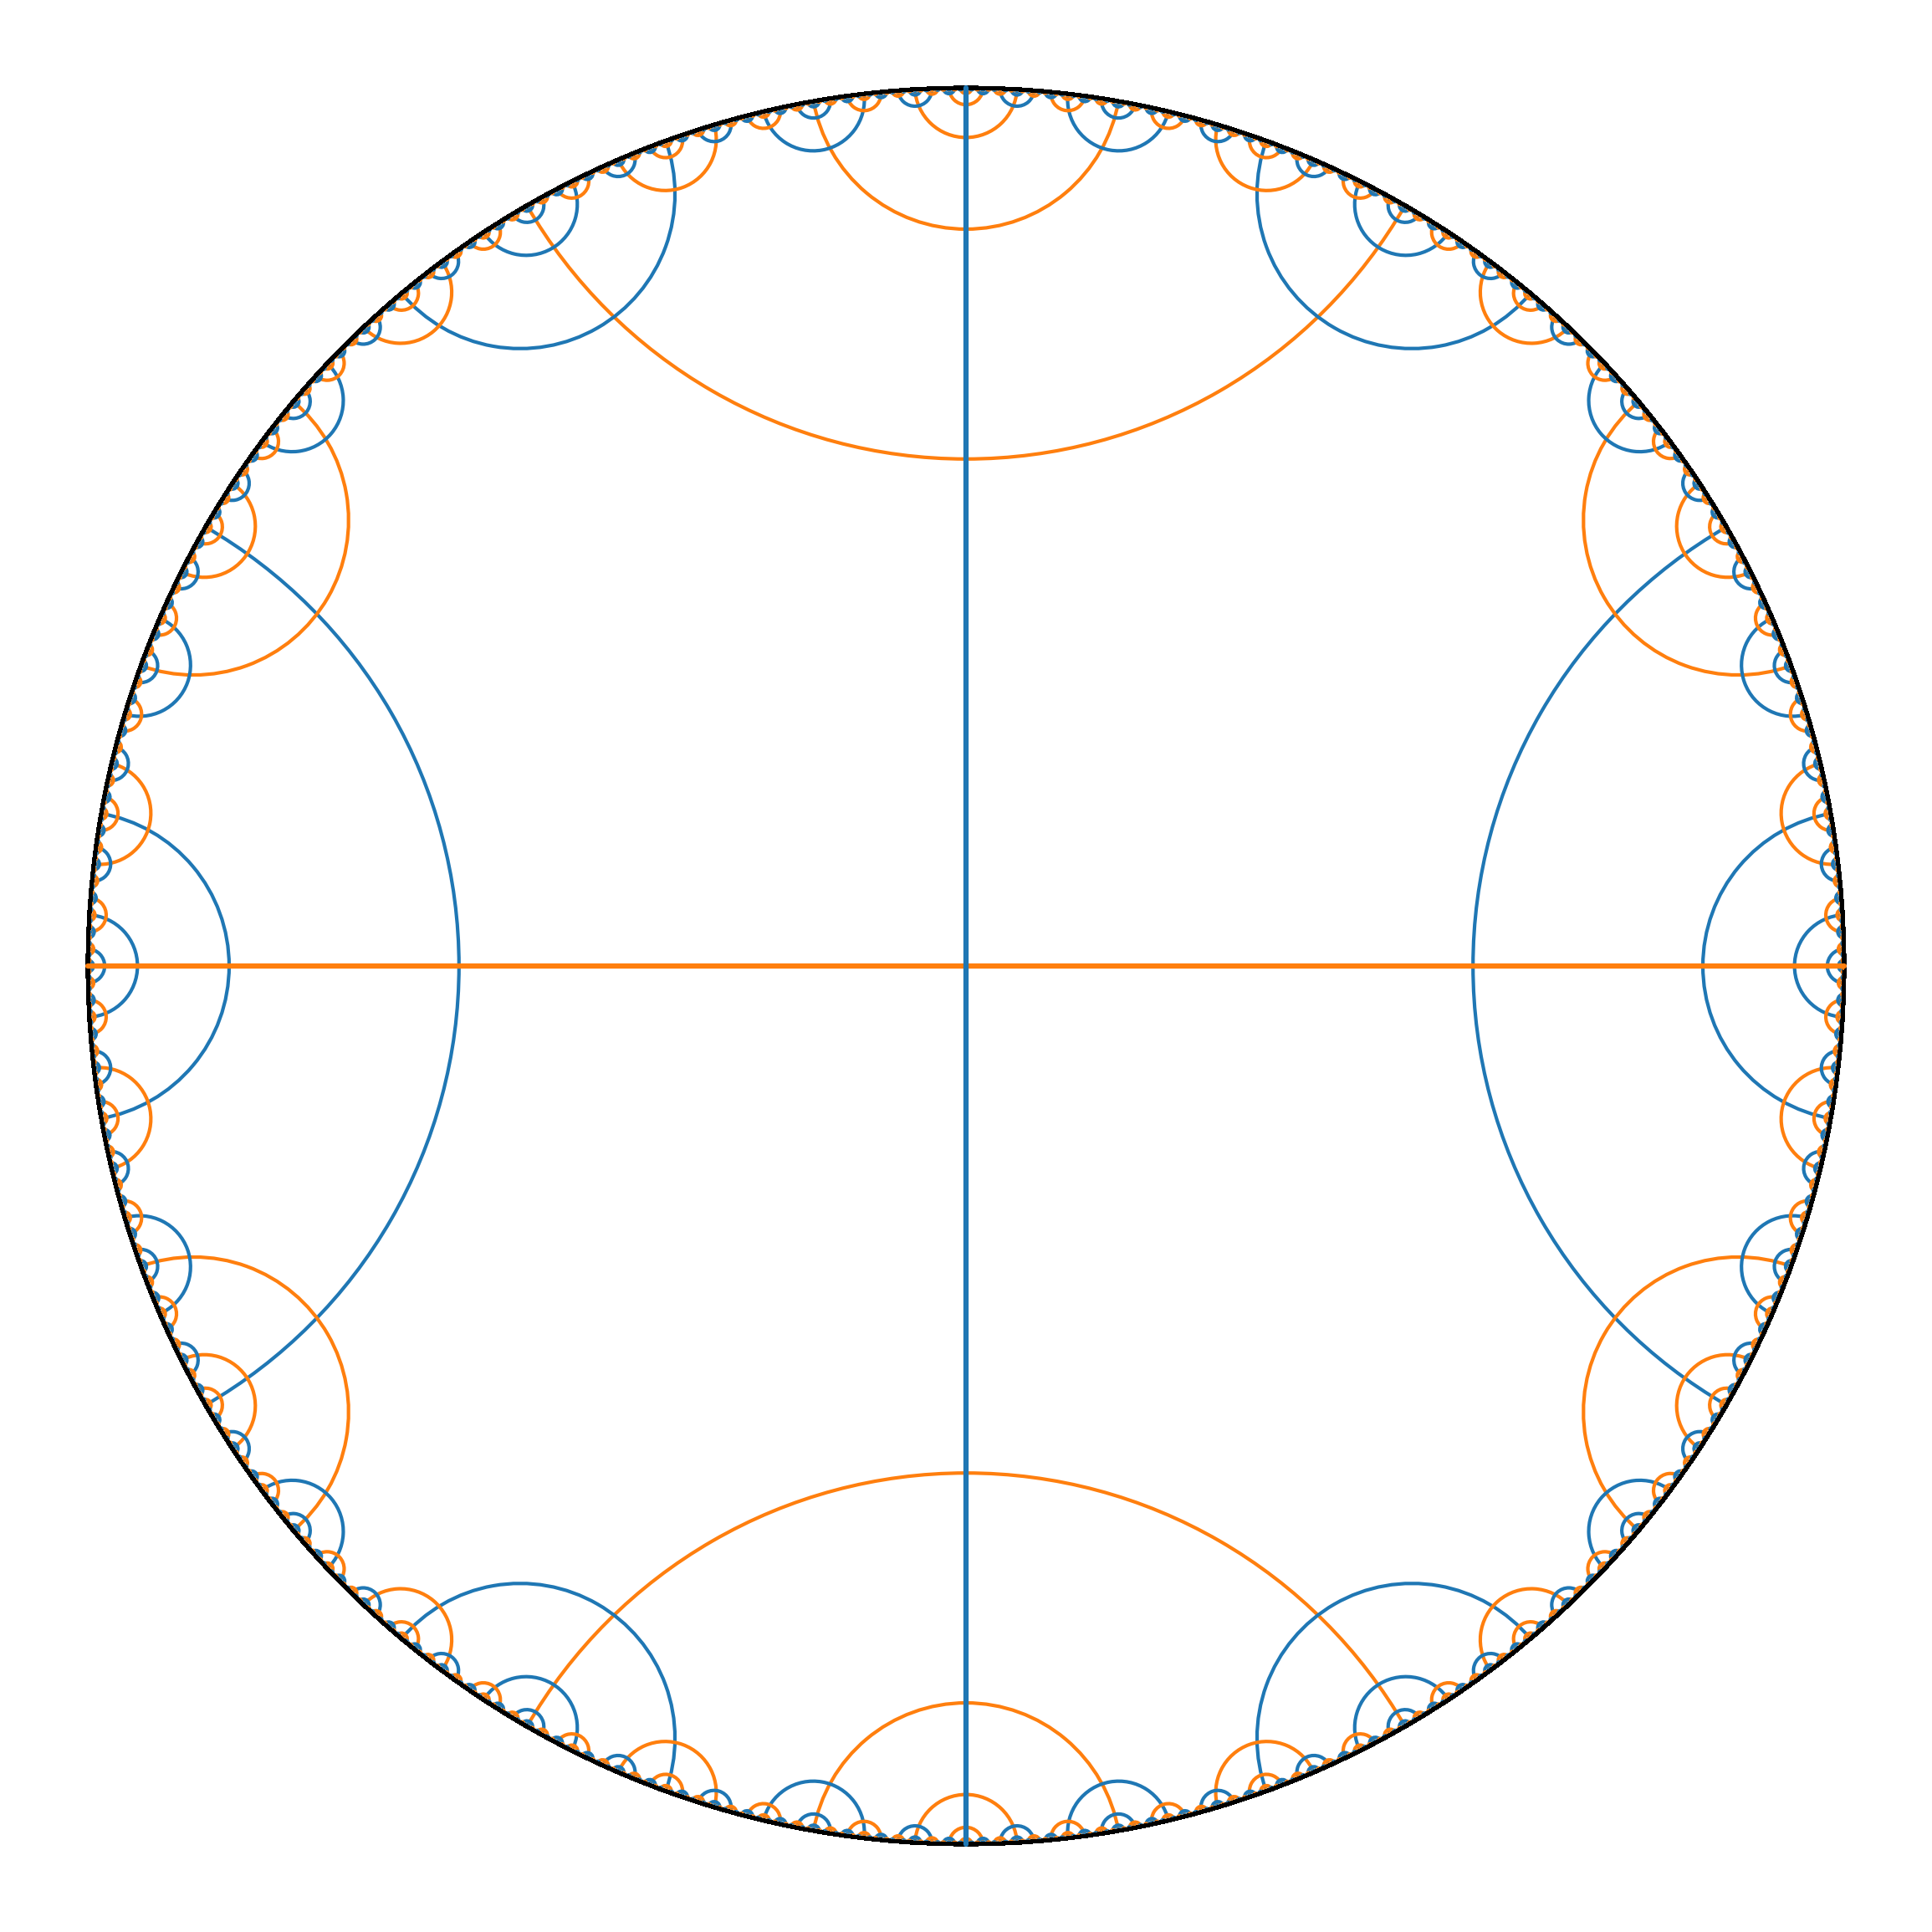

Generate this figure with Python:
from orthogonal_curve import plot_orthogonal_circle_in_unit
import numpy as np
import matplotlib.pyplot as plt

def set_paper_style():
    plt.style.use('seaborn-v0_8-whitegrid')
    plt.rcParams.update({
        'font.size': 20,
        'axes.labelsize': 24,
        'axes.titlesize': 28,
        'xtick.labelsize': 20,
        'ytick.labelsize': 20,
        'legend.fontsize': 20,
        'figure.figsize': (16, 16)
    })

fig, ax = plt.subplots(figsize=(10, 10))
set_paper_style()

# 論文用の見やすい2色を設定
color1 = '#1f77b4'  # 青系
color2 = '#ff7f0e'  # オレンジ系

ax.plot([-1,1], [0,0], color=color2)
ax.plot([0,0], [-1,1], color=color1)

def _get_pair(base, diff):
    A = np.array([np.cos(base-diff), np.sin(base-diff)])
    B = np.array([np.cos(base+diff), np.sin(base+diff)])
    return A, B    

def _draw(fig, ax, m):
    base = np.pi/int(m)
    diff = np.pi/int(3*m)
    for n in range(2*m):
        A, B = _get_pair(n*base, diff)
        color = color1 if n % 2 == 0 else color2
        fig, ax = plot_orthogonal_circle_in_unit(fig, ax, A, B, arc_color=color, reverse_direction=False)


depth = 7
m=2
for ell in range(depth):
    _draw(fig, ax, m)
    m*=3


# プロットだけを表示するための設定
ax.set_xlim(-1.1, 1.1)
ax.set_ylim(-1.1, 1.1)
ax.set_aspect('equal')
ax.axis('off')  # 軸を非表示にする

# 保存時にDPIを指定できるようにする
dpi = 300  # 任意のDPI値を設定

plt.savefig("free_hyperbolic.png", dpi=dpi, bbox_inches='tight', pad_inches=0)
plt.savefig("free_hyperbolic.pdf", dpi=dpi, bbox_inches='tight', pad_inches=0)